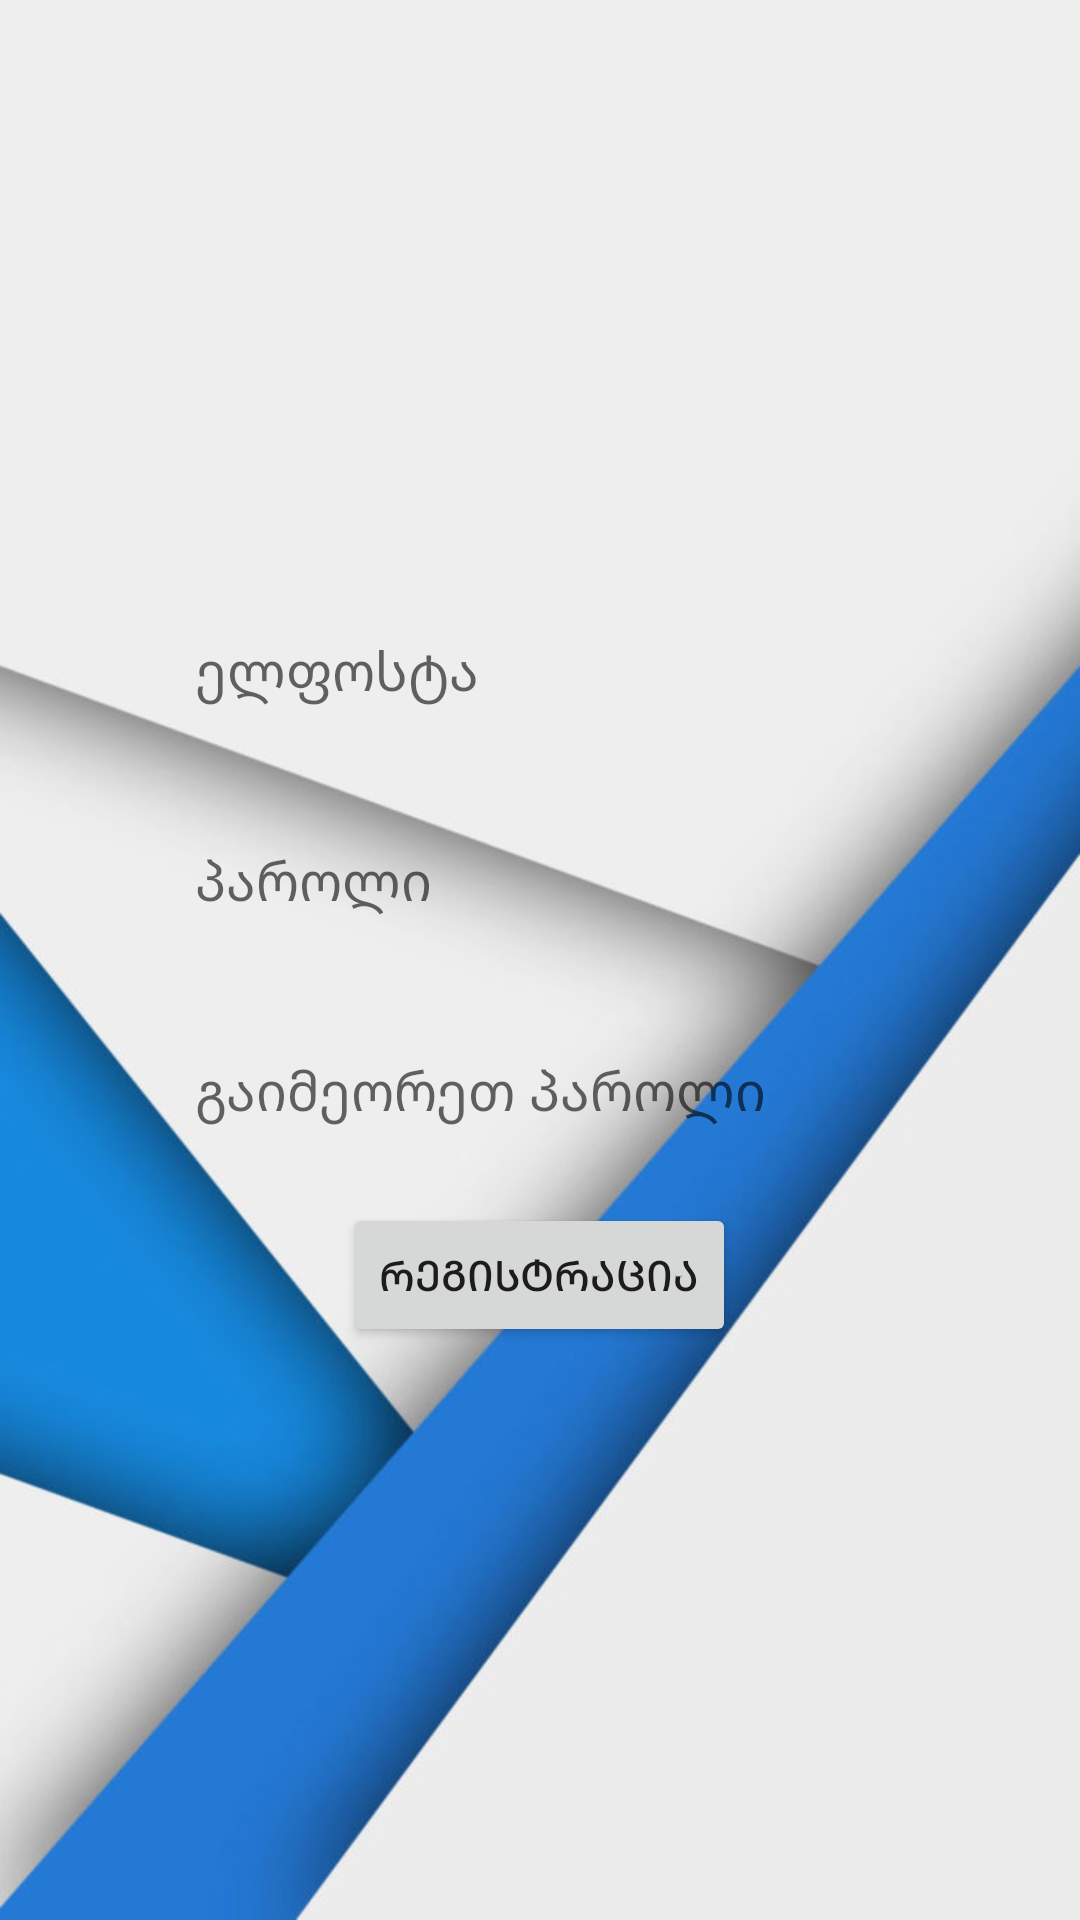

Write the Android layout XML for this screen, with the resource values it uses.
<!-- AndroidManifest.xml: application theme Theme.ALLMOTION -->
<!-- res/layout/activity_register.xml -->
<?xml version="1.0" encoding="utf-8"?>
<androidx.constraintlayout.widget.ConstraintLayout
    xmlns:android="http://schemas.android.com/apk/res/android"
    xmlns:app="http://schemas.android.com/apk/res-auto"
    xmlns:tools="http://schemas.android.com/tools"
    android:layout_width="match_parent"
    android:layout_height="match_parent"
    android:background="@drawable/background"
    tools:context=".RegisterActivity">


    <LinearLayout
        android:layout_width="wrap_content"
        android:layout_height="wrap_content"
        android:orientation="vertical"
        android:gravity="center"
        app:layout_constraintBottom_toBottomOf="parent"
        app:layout_constraintEnd_toEndOf="parent"
        app:layout_constraintStart_toStartOf="parent"
        app:layout_constraintTop_toTopOf="parent">

        <EditText
            android:id="@+id/signUpEmailEditText"
            android:layout_width="350dp"
            android:layout_height="70dp"
            android:hint="ელფოსტა"
            android:paddingLeft="60dp"
            android:paddingBottom="5dp"
            android:background="@drawable/emailedittext" />

        <EditText
            android:id="@+id/signUpPasswordEditText"
            android:layout_width="350dp"
            android:layout_height="70dp"
            android:hint="პაროლი"
            android:paddingLeft="60dp"
            android:paddingBottom="5dp"
            android:background="@drawable/passwordedittext"/>

        <EditText
            android:id="@+id/signUpConfirmPasswordEditText"
            android:layout_width="350dp"
            android:layout_height="70dp"
            android:hint="გაიმეორეთ პაროლი"
            android:paddingLeft="60dp"
            android:paddingBottom="5dp"
            android:background="@drawable/passwordedittext"/>

        <Button
            android:id="@+id/signUpButtonReg"
            android:layout_width="wrap_content"
            android:layout_height="wrap_content"
            android:text="რეგისტრაცია" />


    </LinearLayout>

</androidx.constraintlayout.widget.ConstraintLayout>
<!-- resources referenced by this layout -->
<resources>
  <!-- drawable background: jpg bitmap (drawable, 45467 bytes) -->
  <style name="Theme.ALLMOTION" parent="Theme.MaterialComponents.DayNight.DarkActionBar">
  
  
              <item name="colorPrimary">@color/colorPrimary</item>
              <item name="colorPrimaryDark">@color/colorPrimaryDark</item>
              <item name="colorAccent">@color/colorPrimaryDark</item>
          </style>
  <!-- not gathered from this repository: default colours our renderer supplied (Android Studio template values) -->
  <color name="colorPrimary">#FF6200EE</color>
  <color name="colorPrimaryDark">#FF3700B3</color>
</resources>
